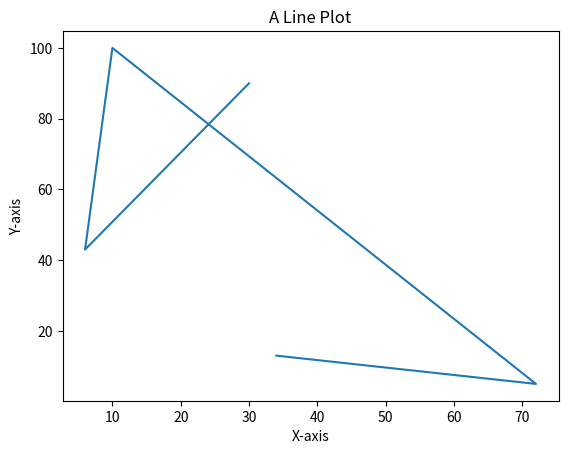

Write the Python code that produced this figure.
import matplotlib.pyplot as plt

#data Sample
x= [34, 72, 10, 6, 30]
y=[13, 5, 100, 43, 90]

#Creating a line plot
plt.plot(x,y)
plt.title("A Line Plot")
plt.xlabel("X-axis")
plt.ylabel("Y-axis")
plt.show()